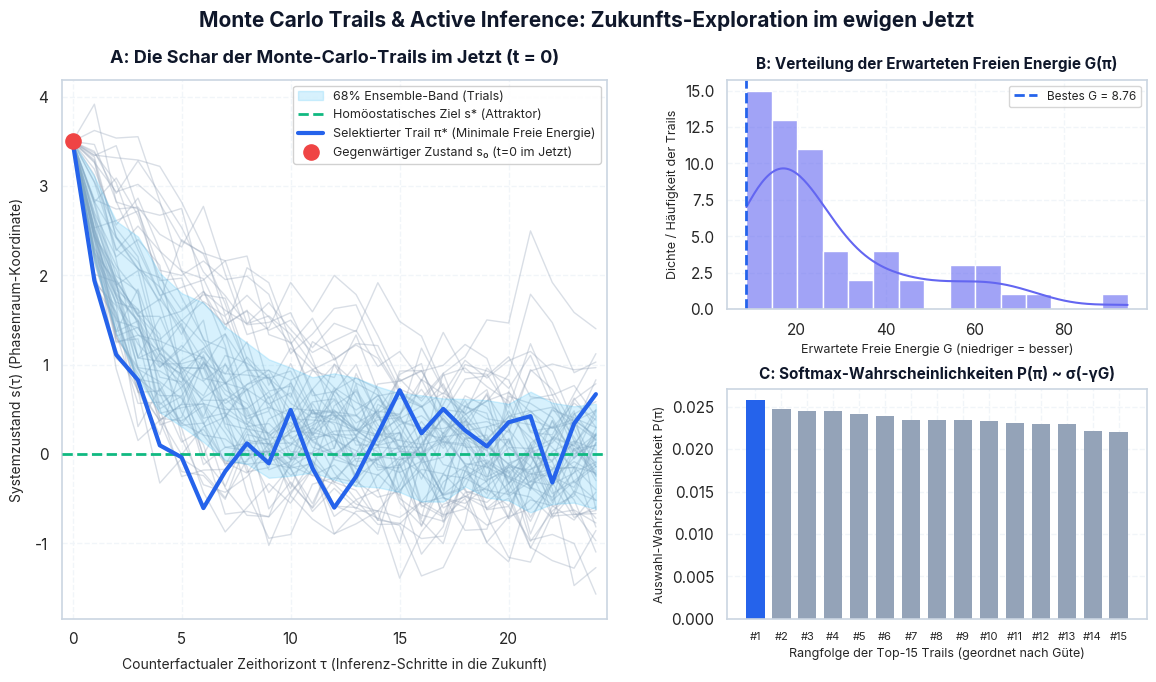

Reproduce this figure in Python. (Note: this script raises an exception after producing the figure.)
import numpy as np
import matplotlib.pyplot as plt
import seaborn as sns
import os

# Set random seed for reproducibility
np.random.seed(42)

# Styling configuration with seaborn and matplotlib
sns.set_theme(style="whitegrid")
plt.rcParams.update({
    'font.family': 'sans-serif',
    'font.sans-serif': ['Inter', 'DejaVu Sans', 'Arial'],
    'axes.edgecolor': '#cbd5e1',
    'axes.linewidth': 1.2,
    'grid.color': '#f1f5f9',
    'grid.linestyle': '--'
})

# Parameters for Monte Carlo Trails
N_TRAILS = 60         # Number of Monte Carlo trails (Pfadfinder)
HORIZON = 25          # Temporal depth (H = 25 time steps into the counterfactual future)
TARGET_STATE = 0.0    # Desired homeostatic equilibrium (Attractor)
START_STATE = 3.5     # Perturbed current state at t=0
NOISE_STD = 0.35      # Environmental stochasticity
GAMMA = 2.5           # Precision (inverse temperature parameter)

# Generate stochastic trails
# An active inference agent evaluates actions that pull towards the target, perturbed by noise
trails = np.zeros((N_TRAILS, HORIZON))
free_energies = np.zeros(N_TRAILS)

for i in range(N_TRAILS):
    state = START_STATE
    trail_states = [state]
    trail_cost = 0.0
    
    # Stochastic control strength varies per policy sample
    control_intent = np.random.uniform(0.1, 0.45)
    
    for t in range(1, HORIZON):
        # Action intent (negative gradient towards homeostatic target)
        action = -control_intent * (state - TARGET_STATE)
        # Environmental noise / sensory fluctuation
        noise = np.random.normal(0, NOISE_STD)
        # Next state transition
        state = state + action + noise
        trail_states.append(state)
        # Expected Free Energy accumulation (quadratic divergence from preferred state)
        trail_cost += (state - TARGET_STATE)**2
        
    trails[i, :] = trail_states
    free_energies[i] = trail_cost

# Softmax weighting over Expected Free Energy: P(pi) ~ exp(-gamma * G)
# Invert cost so lower G has higher probability
weights = np.exp(-GAMMA * (free_energies - np.min(free_energies)) / (np.max(free_energies) - np.min(free_energies) + 1e-6))
weights /= np.sum(weights)

# Select the winning trail (the one with highest precision-weighted likelihood)
best_trail_idx = np.argmin(free_energies)
best_trail = trails[best_trail_idx, :]

# CREATE FIGURE
fig = plt.figure(figsize=(14, 7), dpi=300)
gs = fig.add_gridspec(2, 2, width_ratios=[1.3, 1], height_ratios=[1, 1], hspace=0.35, wspace=0.25)

# --- PANEL 1: THE MONTE CARLO TRAIL BUNDLE (PHASENRAUM-TRAJEKTORIEN) ---
ax1 = fig.add_subplot(gs[:, 0])

# Time axis
time_steps = np.arange(HORIZON)

# Plot all candidate trails with transparency
for i in range(N_TRAILS):
    ax1.plot(time_steps, trails[i, :], color='#94a3b8', alpha=0.35, linewidth=1.0, zorder=1)

# Plot Mean trajectory and confidence interval ribbon (mean +/- std)
mean_traj = np.mean(trails, axis=0)
std_traj = np.std(trails, axis=0)
ax1.fill_between(time_steps, mean_traj - std_traj, mean_traj + std_traj, color='#38bdf8', alpha=0.2, label='68% Ensemble-Band (Trials)', zorder=2)

# Plot Target Attractor (Homeostasis)
ax1.axhline(TARGET_STATE, color='#10b981', linestyle='--', linewidth=2.0, label='Homöostatisches Ziel s* (Attraktor)', zorder=3)

# Plot Best/Selected Trail (Optimal Policy)
ax1.plot(time_steps, best_trail, color='#2563eb', linewidth=3.0, label='Selektierter Trail π* (Minimale Freie Energie)', zorder=4)

# Start node
ax1.scatter([0], [START_STATE], color='#ef4444', s=120, zorder=5, label='Gegenwärtiger Zustand s₀ (t=0 im Jetzt)')

ax1.set_title('A: Die Schar der Monte-Carlo-Trails im Jetzt (t = 0)', fontsize=13, fontweight='bold', pad=12, color='#0f172a')
ax1.set_xlabel('Counterfactualer Zeithorizont τ (Inferenz-Schritte in die Zukunft)', fontsize=10, labelpad=8)
ax1.set_ylabel('Systemzustand s(τ) (Phasenraum-Koordinate)', fontsize=10, labelpad=8)
ax1.legend(loc='upper right', frameon=True, facecolor='white', framealpha=0.9, fontsize=9)
ax1.set_xlim(-0.5, HORIZON - 0.5)

# --- PANEL 2: DISTRIBUTION OF EXPECTED FREE ENERGY G(π) ---
ax2 = fig.add_subplot(gs[0, 1])
sns.histplot(free_energies, kde=True, color='#6366f1', ax=ax2, bins=15, alpha=0.6, edgecolor='white')
ax2.axvline(free_energies[best_trail_idx], color='#2563eb', linestyle='--', linewidth=2.0, label=f'Bestes G = {free_energies[best_trail_idx]:.2f}')
ax2.set_title('B: Verteilung der Erwarteten Freien Energie G(π)', fontsize=11, fontweight='bold', pad=8, color='#0f172a')
ax2.set_xlabel('Erwartete Freie Energie G (niedriger = besser)', fontsize=9)
ax2.set_ylabel('Dichte / Häufigkeit der Trails', fontsize=9)
ax2.legend(loc='upper right', fontsize=8.5)

# --- PANEL 3: SOFTMAX-SELECTION PROBABILITIES ---
ax3 = fig.add_subplot(gs[1, 1])
sorted_indices = np.argsort(free_energies)
top_n = 15
sorted_weights = weights[sorted_indices][:top_n]
bar_colors = ['#2563eb'] + ['#94a3b8'] * (top_n - 1)

ax3.bar(range(top_n), sorted_weights, color=bar_colors, edgecolor='none', width=0.7)
ax3.set_title('C: Softmax-Wahrscheinlichkeiten P(π) ~ σ(-γG)', fontsize=11, fontweight='bold', pad=8, color='#0f172a')
ax3.set_xlabel('Rangfolge der Top-15 Trails (geordnet nach Güte)', fontsize=9)
ax3.set_ylabel('Auswahl-Wahrscheinlichkeit P(π)', fontsize=9)
ax3.set_xticks(range(top_n))
ax3.set_xticklabels([f'#{i+1}' for i in range(top_n)], fontsize=8)

# Figure Title & Annotations
fig.suptitle('Monte Carlo Trails & Active Inference: Zukunfts-Exploration im ewigen Jetzt', fontsize=15, fontweight='bold', y=0.98, color='#0f172a')

# Save paths
out_dir = '/home/thr/Documents/active-inference-phi-network/images'
os.makedirs(out_dir, exist_ok=True)
out_png = os.path.join(out_dir, 'monte_carlo_trails_simulation.png')
vault_dir = '/home/thr/Documents/ThRNotes/Alle_Braindumps_PDF'
vault_png = os.path.join(vault_dir, 'monte_carlo_trails_simulation.png')

plt.savefig(out_png, dpi=300, bbox_inches='tight')
plt.savefig(vault_png, dpi=300, bbox_inches='tight')
plt.close()

print(f"SUCCESS: Plot generated and saved to:\n  - {out_png}\n  - {vault_png}")
